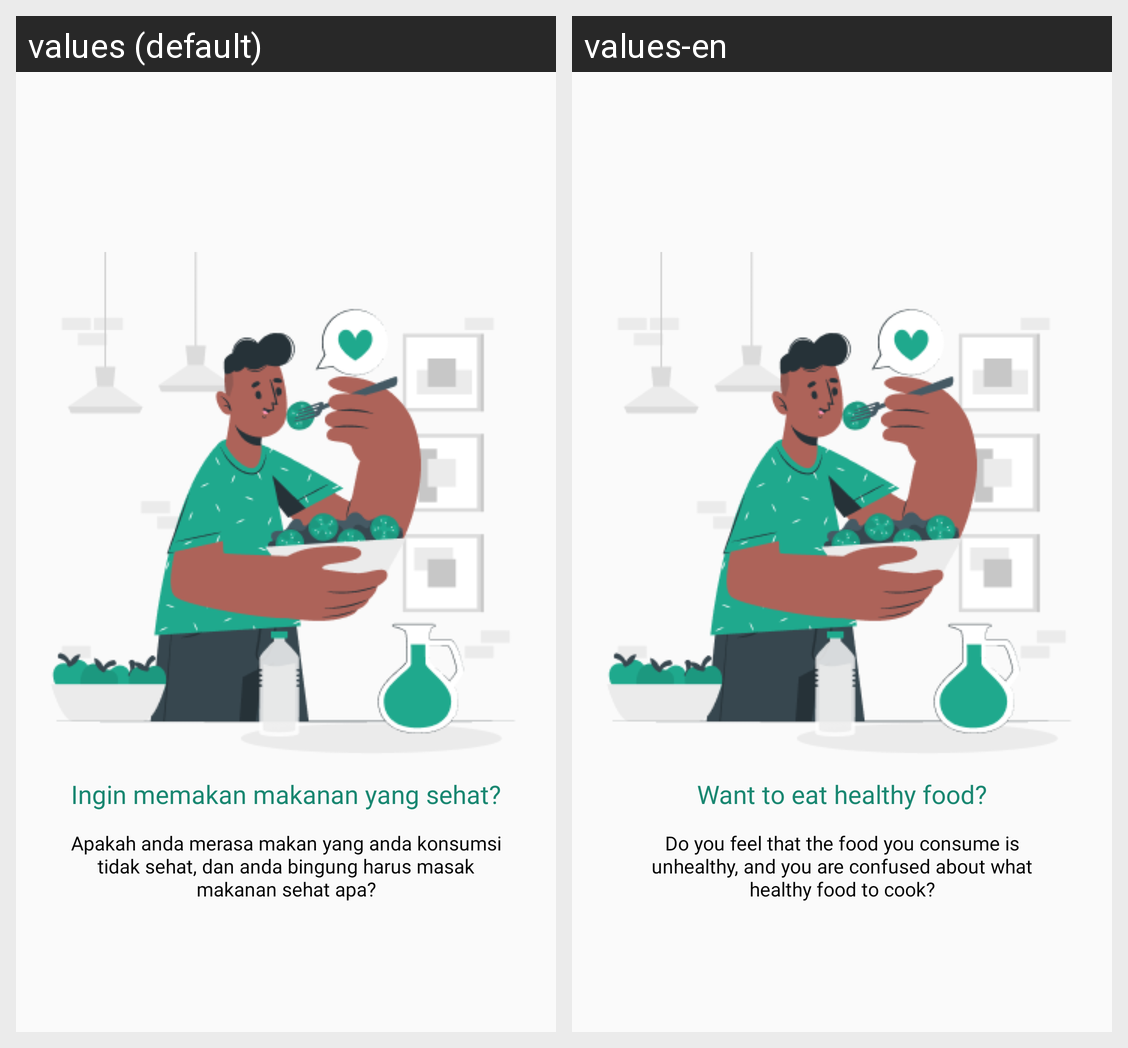

For this localized Android screen grid, give each drawn string resource with its value in every locale shown.
Android screen res/layout/fragment_first_screen.xml rendered under 2 locales, left to right: values (default), values-en. Device: Nexus 5 (rendered at 1080×1920; each locale shown at half size, 540×960, under a caption strip naming it); theme Theme.AppProj.
Strings drawn on this screen, with the default value and each locale's value (text and hints the layout hard-codes, and strings that could not be matched under every locale, appear in the picture but are not listed):

trivia1
  values: Ingin memakan makanan yang sehat?
  values-en: Want to eat healthy food?

trivia_desc1
  values: Apakah anda merasa makan yang anda konsumsi tidak sehat, dan anda bingung harus masak makanan sehat apa?
  values-en: Do you feel that the food you consume is unhealthy, and you are confused about what healthy food to cook?
